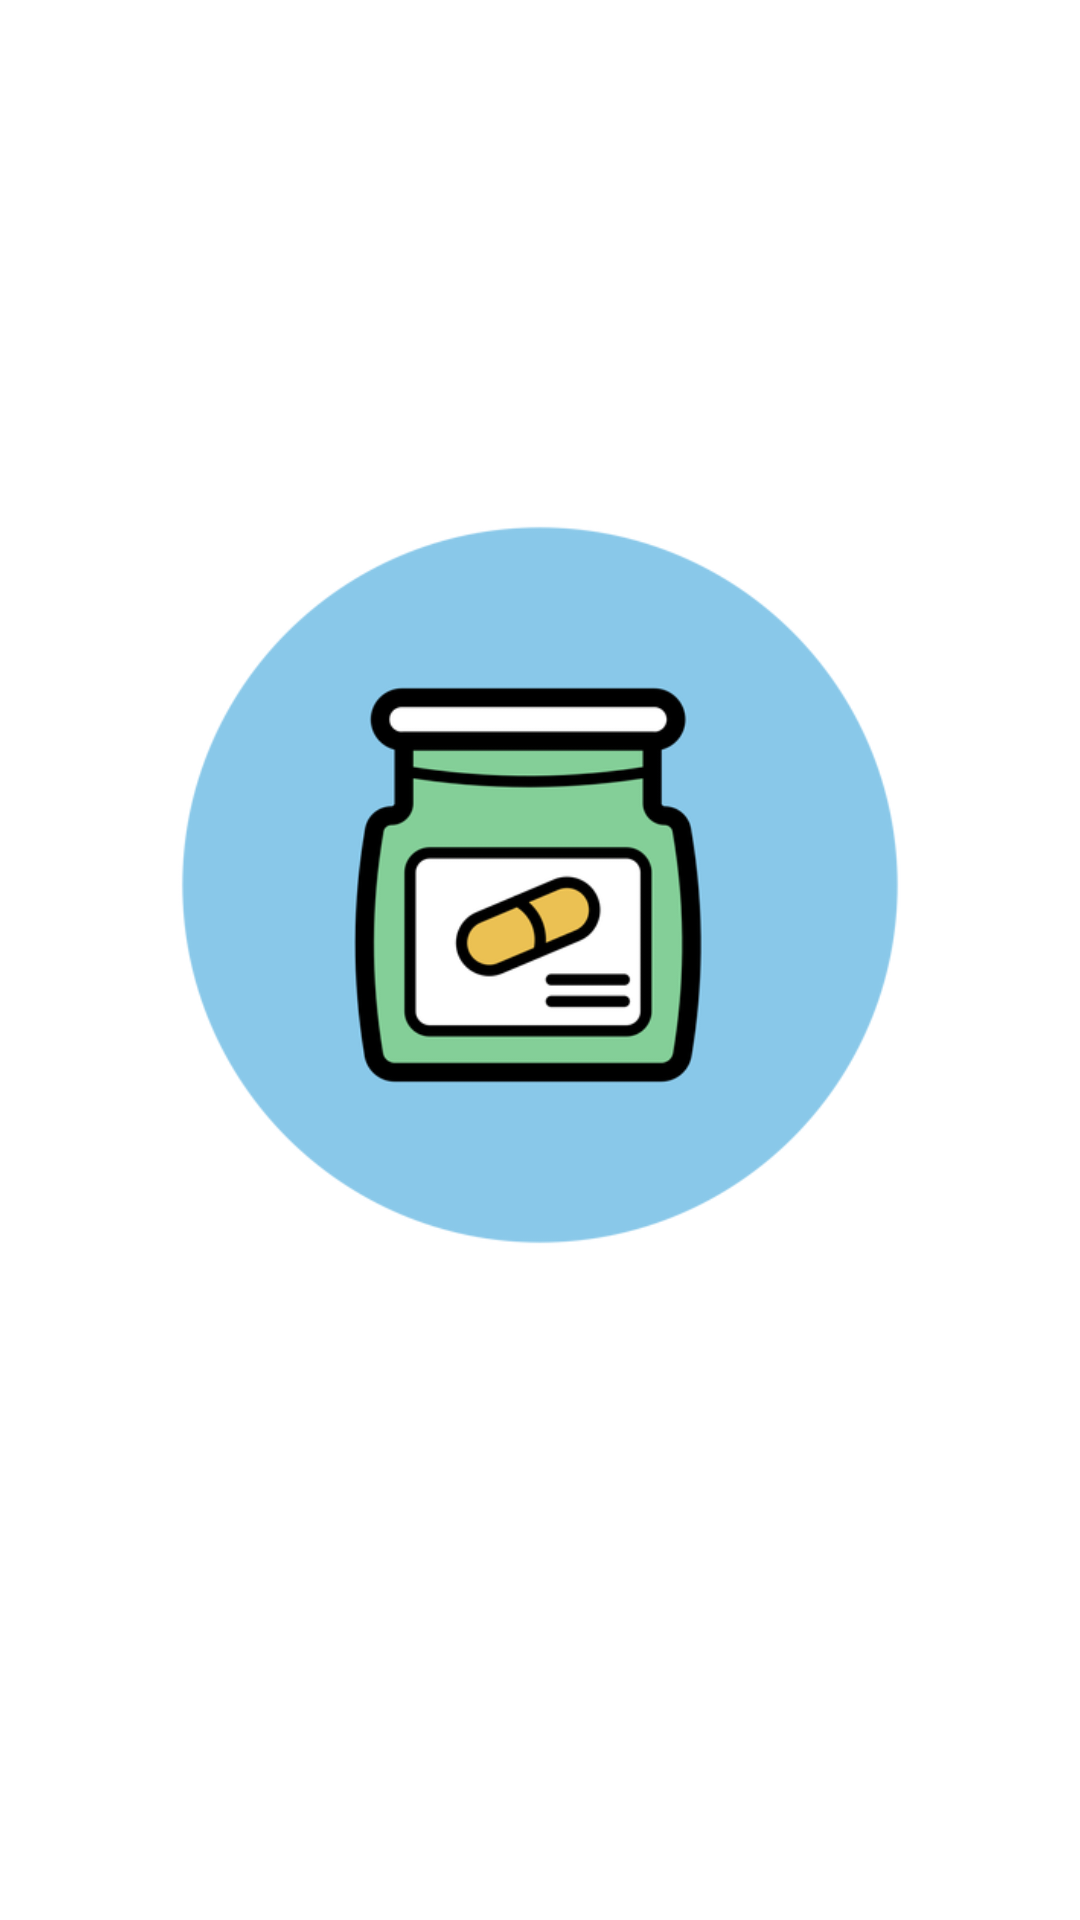

Reconstruct the res/layout file that produces this screen, plus the resources it refers to.
<!-- AndroidManifest.xml: application theme Theme.Examen_3p_movil -->
<!-- res/layout/activity_main.xml -->
<?xml version="1.0" encoding="utf-8"?>
<androidx.constraintlayout.widget.ConstraintLayout xmlns:android="http://schemas.android.com/apk/res/android"
    xmlns:app="http://schemas.android.com/apk/res-auto"
    xmlns:tools="http://schemas.android.com/tools"
    android:layout_width="match_parent"
    android:layout_height="match_parent"
    android:background="#FFFFFF"
    tools:context=".MainActivity">

    <ImageView
        android:id="@+id/imageViewLogo"
        android:layout_width="0dp"
        android:layout_height="0dp"
        android:layout_marginStart="50dp"
        android:layout_marginEnd="50dp"
        android:layout_marginTop="150dp"
        android:layout_marginBottom="200dp"
        app:layout_constraintBottom_toBottomOf="parent"
        app:layout_constraintEnd_toEndOf="parent"
        app:layout_constraintHorizontal_bias="0.0"
        app:layout_constraintStart_toStartOf="parent"
        app:layout_constraintTop_toTopOf="parent"
        app:layout_constraintVertical_bias="0.0"
        app:srcCompat="@drawable/img" />

</androidx.constraintlayout.widget.ConstraintLayout>
<!-- resources referenced by this layout -->
<resources>
  <!-- drawable img: png bitmap (drawable, 36641 bytes) -->
  <style name="Theme.Examen_3p_movil" parent="Theme.MaterialComponents.DayNight.DarkActionBar">
          
          <item name="colorPrimary">@color/purple_500</item>
          <item name="colorPrimaryVariant">@color/purple_700</item>
          <item name="colorOnPrimary">@color/white</item>
          
          <item name="colorSecondary">@color/teal_200</item>
          <item name="colorSecondaryVariant">@color/teal_700</item>
          <item name="colorOnSecondary">@color/black</item>
          
          <item name="android:statusBarColor" tools:targetApi="l">?attr/colorPrimaryVariant</item>
          
      </style>
  <color name="purple_500">#FF6200EE</color>
  <color name="purple_700">#FF3700B3</color>
  <color name="white">#FFFFFFFF</color>
  <color name="teal_200">#FF03DAC5</color>
  <color name="teal_700">#FF018786</color>
  <color name="black">#FF000000</color>
</resources>
